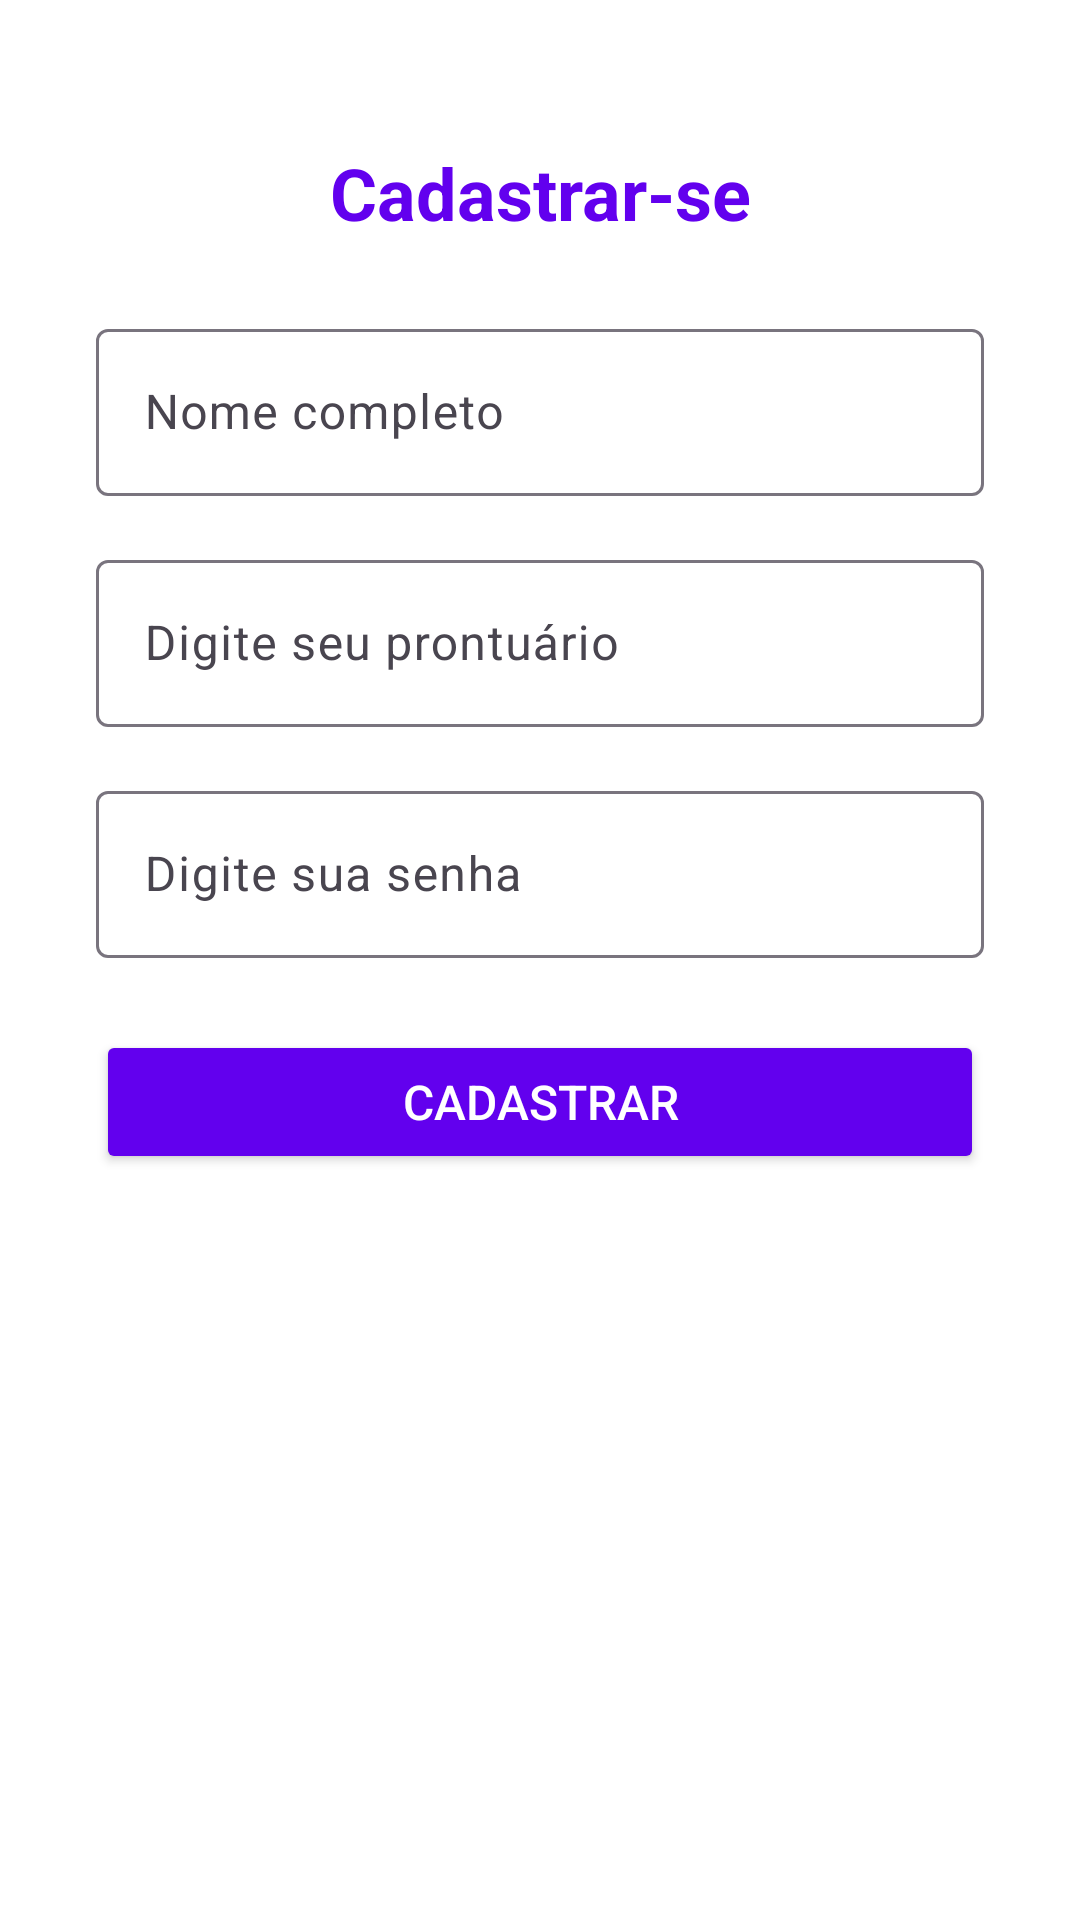

Produce the Android XML layout that renders to this screen, including the resource entries it uses.
<!-- AndroidManifest.xml: application theme Theme.SyncChat -->
<!-- res/layout/activity_register.xml -->
<?xml version="1.0" encoding="utf-8"?>
<androidx.constraintlayout.widget.ConstraintLayout xmlns:android="http://schemas.android.com/apk/res/android"
    xmlns:app="http://schemas.android.com/apk/res-auto"
    xmlns:tools="http://schemas.android.com/tools"
    android:layout_width="match_parent"
    android:layout_height="match_parent"
    android:padding="16dp"
    android:background="@color/backgroundColor"
    tools:context=".view.RegisterActivity">

    <TextView
        android:id="@+id/registerTitle"
        android:layout_width="wrap_content"
        android:layout_height="wrap_content"
        android:text="Cadastrar-se"
        android:textSize="24sp"
        android:textStyle="bold"
        android:textColor="@color/primaryColor"
        app:layout_constraintTop_toTopOf="parent"
        app:layout_constraintStart_toStartOf="parent"
        app:layout_constraintEnd_toEndOf="parent"
        android:layout_marginTop="32dp"
        android:gravity="center" />

    <com.google.android.material.textfield.TextInputLayout
        android:id="@+id/nameInputLayout"
        android:layout_width="0dp"
        android:layout_height="wrap_content"
        app:layout_constraintTop_toBottomOf="@id/registerTitle"
        app:layout_constraintStart_toStartOf="parent"
        app:layout_constraintEnd_toEndOf="parent"
        android:layout_marginTop="24dp"
        android:layout_marginStart="16dp"
        android:layout_marginEnd="16dp">

        <com.google.android.material.textfield.TextInputEditText
            android:id="@+id/nameEditText"
            android:layout_width="match_parent"
            android:layout_height="wrap_content"
            android:inputType="textPersonName"
            android:hint="Nome completo" />
    </com.google.android.material.textfield.TextInputLayout>

    <com.google.android.material.textfield.TextInputLayout
        android:id="@+id/prontuarioInputLayout"
        android:layout_width="0dp"
        android:layout_height="wrap_content"
        app:layout_constraintTop_toBottomOf="@id/nameInputLayout"
        app:layout_constraintStart_toStartOf="parent"
        app:layout_constraintEnd_toEndOf="parent"
        android:layout_marginTop="16dp"
        android:layout_marginStart="16dp"
        android:layout_marginEnd="16dp">

        <com.google.android.material.textfield.TextInputEditText
            android:id="@+id/prontuarioEditText"
            android:layout_width="match_parent"
            android:layout_height="wrap_content"
            android:inputType="text"
            android:hint="Digite seu prontuário" />
    </com.google.android.material.textfield.TextInputLayout>

    <com.google.android.material.textfield.TextInputLayout
        android:id="@+id/passwordInputLayout"
        android:layout_width="0dp"
        android:layout_height="wrap_content"
        app:layout_constraintTop_toBottomOf="@id/prontuarioInputLayout"
        app:layout_constraintStart_toStartOf="parent"
        app:layout_constraintEnd_toEndOf="parent"
        android:layout_marginTop="16dp"
        android:layout_marginStart="16dp"
        android:layout_marginEnd="16dp">

        <com.google.android.material.textfield.TextInputEditText
            android:id="@+id/passwordEditText"
            android:layout_width="match_parent"
            android:layout_height="wrap_content"
            android:inputType="textPassword"
            android:hint="Digite sua senha" />
    </com.google.android.material.textfield.TextInputLayout>

    <Button
        android:id="@+id/registerButton"
        android:layout_width="0dp"
        android:layout_height="wrap_content"
        android:text="Cadastrar"
        android:textSize="16sp"
        android:backgroundTint="@color/primaryColor"
        android:textColor="@color/white"
        android:layout_marginTop="24dp"
        app:cornerRadius="8dp"
        app:layout_constraintTop_toBottomOf="@id/passwordInputLayout"
        app:layout_constraintStart_toStartOf="parent"
        app:layout_constraintEnd_toEndOf="parent"
        android:layout_marginStart="16dp"
        android:layout_marginEnd="16dp" />

</androidx.constraintlayout.widget.ConstraintLayout>
<!-- resources referenced by this layout -->
<resources>
  <color name="backgroundColor">#FFFFFF</color>
  <color name="primaryColor">#6200EE</color>
  <color name="white">#FFFFFFFF</color>
  <style name="Theme.SyncChat" parent="Base.Theme.SyncChat" />
  <style name="Base.Theme.SyncChat" parent="Theme.Material3.DayNight.NoActionBar">
          
          
      </style>
</resources>
